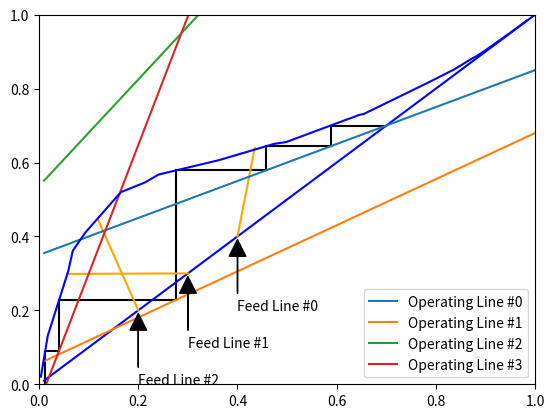

Reproduce this figure in Python.
'''
This file uses the mccabe-thiele method to grsphicslly estimate the number of stages for a trayed distillation colunm
given an array of x-data and y-data, the desired distillate and bottoms composition, and any side streams and their exiting
composition.



'''

from numpy import array,interp,append,delete,where,empty
from matplotlib import pyplot as plot

class MTMethod():
    # TODO - impliment partial condensers -- refer to seps book for information

    def __init__(self,xdata,ydata,dfrac,bfrac,feed,feed_composition,liquid_frac_feed,reflux_ratio):
        self.xydata = array([xdata, ydata])
        self.R = reflux_ratio
        self.feed_line = []
        self.op_line_intersect = []
        # TODO add a way to deal with sidestreams (incl. all liquid, all vapor, etc.)
        # for this, consider requiring an order for sidestreams and feeds,
        # i.e. [(distillate),Feed1,side1,side2,feed2...(bottoms)]

        self.feed_flow_composition_and_state = [[a, b, c] for a, b, c in zip(feed,feed_composition,liquid_frac_feed)]

        self.db_fracs = [dfrac,bfrac]
        self.distillate = sum([feed_composition*feed-feed*self.db_fracs[1]
                               for feed,feed_composition,_ in self.feed_flow_composition_and_state])/\
                                (self.db_fracs[0]-self.db_fracs[1])
        self.bottoms = sum(feed)-self.distillate
        self.line45 = array([x/100 for x in range(1,101)])
        self.mass_balance()
        self.find_feed_lines()

    def tray_finder(self):

        tray_compositions = array([[self.db_fracs[0],self.db_fracs[0]]]) # defining plate 1
        while tray_compositions[-1,0] > self.db_fracs[1]:
            for fcomp in self.op_line_intersect:
                i = self.op_line_intersect.index(fcomp)
                while tray_compositions[-1,0] > self.op_line_intersect[i][1]:

                    tray_compositions = append(tray_compositions, array([[interp(tray_compositions[-1, 1],
                                                                                 self.xydata[1], self.xydata[0]),
                                                                          tray_compositions[-1, 1]]]), axis=0)
                    plot.plot([tray_compositions[-2, 0], tray_compositions[-1, 0]],
                             [tray_compositions[-1, 1], tray_compositions[-1, 1]],color='black')

                    tray_compositions = append(tray_compositions, array([[tray_compositions[-1, 0],
                                               interp(tray_compositions[-1, 0],self.line45,self.operating_lines[i])]]), axis=0)


                    plot.plot([tray_compositions[-2, 0], tray_compositions[-2, 0]],
                              [tray_compositions[-1, 1], tray_compositions[-2, 1]],color='black')



        print(tray_compositions,len(tray_compositions)//2)

    def mass_balance(self):

        self.L = [self.R*self.distillate] # Liquid outflow from condenser (assumed saturated liquid)
        self.V = [self.L[0]+self.distillate] # Vapor entering into condenser
        for feed, _, q in self.feed_flow_composition_and_state:
            self.L.append(sum(self.L)+feed*q)
            self.V.append(sum(self.V)-feed*(1-q))
        self.V.reverse()

    def find_operating_lines(self):

        #Setting up the top-section operating line as the point to which all other operating lines are found

        self.operating_lines = [[self.R / (1 + self.R) * x / 100
                                + self.db_fracs[0] / (self.R + 1) for x in range(1, 101)]]
        self.op_line_intersect.append(self.find_operating_line_intersection(self.operating_lines[0], self.feed_line[0]))

        # This finds the 'switchover' concentration for each operating line
        # ,i.e. the concentration at which the operating line used for staging is changed
        for i in range(1,len(self.L)):
            if i != len(self.L)-1:
                int = (self.distillate * self.db_fracs[0] - self.feed_flow_composition_and_state[i][0]
                       * self.feed_flow_composition_and_state[i][1]) / self.V[i+1]
                opline = [self.L[i] / self.V[i] * ((x / 100 + self.op_line_intersect[i-1][0])
                          - self.op_line_intersect[i-1][1] + int) for x in range(1, 101)]

                self.operating_lines.append(opline)
                self.op_line_intersect.append(
                    self.find_operating_line_intersection(self.operating_lines[i], self.feed_line[i]))
            else:
                opline = [self.L[-1]/self.V[-1]* x / 100
                          - self.db_fracs[1]*(-1+self.L[-1]/self.V[-1]) for x in range(1, 101)]
                self.operating_lines.append(opline)
                self.op_line_intersect.append([self.db_fracs[1], self.db_fracs[1]])

    def find_feed_lines(self):
        for _,zF,q in self.feed_flow_composition_and_state:
            # Accounting for cases where feed is all liquid (avoiding divide by zero error)
            if q == 1:
                self.feed_line.append([zF for x in range(1,101)])
                self.feed_equilibrium_intersect = append(self.feed_equilibrium_intersect,
                                                  [[zF,interp(zF,self.xydata[0],self.xydata[1])]],axis = 0) if \
                                                  self.feed_flow_composition_and_state.index([_, zF, q]) != 0 \
                                                  else array([[zF,interp(zF,self.xydata[0],self.xydata[1])]])

                continue
            q_line = array([q/ (q - 1) * x / 100
                            - (zF / (q - 1)) for x in range(1, 101)]) if q != 1 else 0
            # To find the intersection between the feed line and the equilibrium line, an x coordinate is guessed
            # until the resultant y-values are the same
            for i in range(1,1001):
                i = i/1000
                q_cord = interp(i,self.line45,q_line)
                eqcord = interp(i,self.xydata[0],self.xydata[1])
                if abs(q_cord-eqcord) < 0.005:
                    x = interp(q_cord,self.xydata[1],xydata[0])
                    self.feed_equilibrium_intersect = append(self.feed_equilibrium_intersect,[[x, eqcord]],axis = 0) if\
                    self.feed_flow_composition_and_state.index([_,zF,q]) != 0 else array([[x, eqcord]])
                    break
            self.feed_line.append(q_line)

    def find_operating_line_intersection(self,operating_line_1,operating_line_2):

        for i in range(1, 1001):
            i = i / 1000
            line1cord = interp(i, self.line45, operating_line_1)
            line2cord = interp(i, self.line45, operating_line_2)
            t = interp(i,operating_line_2,operating_line_1)
            diff = abs(line1cord-line2cord)
            if diff < 0.005:
                x = interp(line1cord, operating_line_1, self.line45)
                return [x,line1cord]

    def graph_generator(self):
        mt_plot = plot.figure()
        self.tray_finder()
        plot.plot(self.line45,self.line45,color='blue')
        for _,z,q in self.feed_flow_composition_and_state:
            i = self.feed_flow_composition_and_state.index([_,z,q])
            plot.plot([z,self.feed_equilibrium_intersect[i][0]],[z,self.feed_equilibrium_intersect[i][1]],color = 'orange')
            plot.annotate('Feed Line #'+str(i), xy=(z, z), xytext = (z, z-0.2), arrowprops = dict(facecolor='black', shrink=0.05,width = 0.01),)
        self.db_fracs.insert(-1,interp(self.feed_flow_composition_and_state[0][1],self.xydata[0],self.xydata[1]))
        for i in range(0,len(self.operating_lines)):
        #    plot.plot([self.op_line_intersect[i-1][1],self.op_line_intersect[i][1]], [self.op_line_intersect[i][0], self.op_line_intersect[i-1][0]])
            plot.plot(self.line45,self.operating_lines[i],label='Operating Line #'+str(i))
        plot.plot(self.xydata[0],self.xydata[1],color='blue')
        plot.axis([0, 1, 0, 1])

        plot.legend()
        plot.show()
        return

        # For Testing
        c = 0
        points = []
        lines = []
        o = [b for b,c in self.op_line_intersect]
        for i in range(100,0,-1):
            e = self.operating_lines[c][i - 1]
            points.append([e, i / 100])
            if c != len(o)-1 and i/100 < o[c]:
                for j in range(i,i-10,-1):
                    e = self.operating_lines[c][j - 1]
                    points.append([e, j / 100])
                c +=1
                x = [x[::-1] for x in zip(*points)]
                plot.plot(x[1],x[0],label='Operating Line #'+str(c))
                points = []
        print(int(self.db_fracs[-1]*100))
        for k in range(int(100*self.db_fracs[-1]), int(100*self.op_line_intersect[-2][0])+10,1):
            e = self.operating_lines[-1][k-1]
            lines.append([e, k / 100])
            print(len(lines))
        x = [x for x in zip(*lines)]
        plot.plot(x[1],x[0],label = 'Operating Line #'+str(len(self.operating_lines)))
        plot.legend()
        plot.show()


#Testing values

xydata = [list(x) for x in zip
(*[[0.00350, 	0.02050],
[0.00450, 	0.02750],
[0.01750, 	0.13150],
[0.05850, 	0.30500],
[0.06800, 	0.36150],
[0.09350, 	0.41100],
[0.16500, 	0.52000],
[0.21250, 	0.54550],
[0.24100, 	0.56750],
[0.36150, 	0.60600],
[0.47400, 	0.65050],
[0.49850, 	0.65550],
[0.58150, 	0.69700],
[0.64600, 	0.72900],
[0.65400, 	0.73100],
[0.72300, 	0.77600],
[0.79000, 	0.82000],
[0.83700, 	0.85200],
[0.87310, 	0.88170],
[0.88300, 	0.88850],
[0.88800, 	0.89300],
[0.89730, 	0.90120],
[0.94890, 	0.95020],
[0.97070, 	0.97150],
[0.98250, 	0.98350]])]

distillate_fraction = 0.7
bottoms_fraction = 0.02
feed = [300,200,200]
feed_composition = [0.4,0.3,0.2]
liquid_composition = [5/4,0,0.75]
relfux_ratio = 1
print(xydata[0])
test = MTMethod(xydata[0],xydata[1],distillate_fraction,bottoms_fraction,feed,feed_composition,liquid_composition,relfux_ratio)
test.find_operating_lines()
test.graph_generator()

